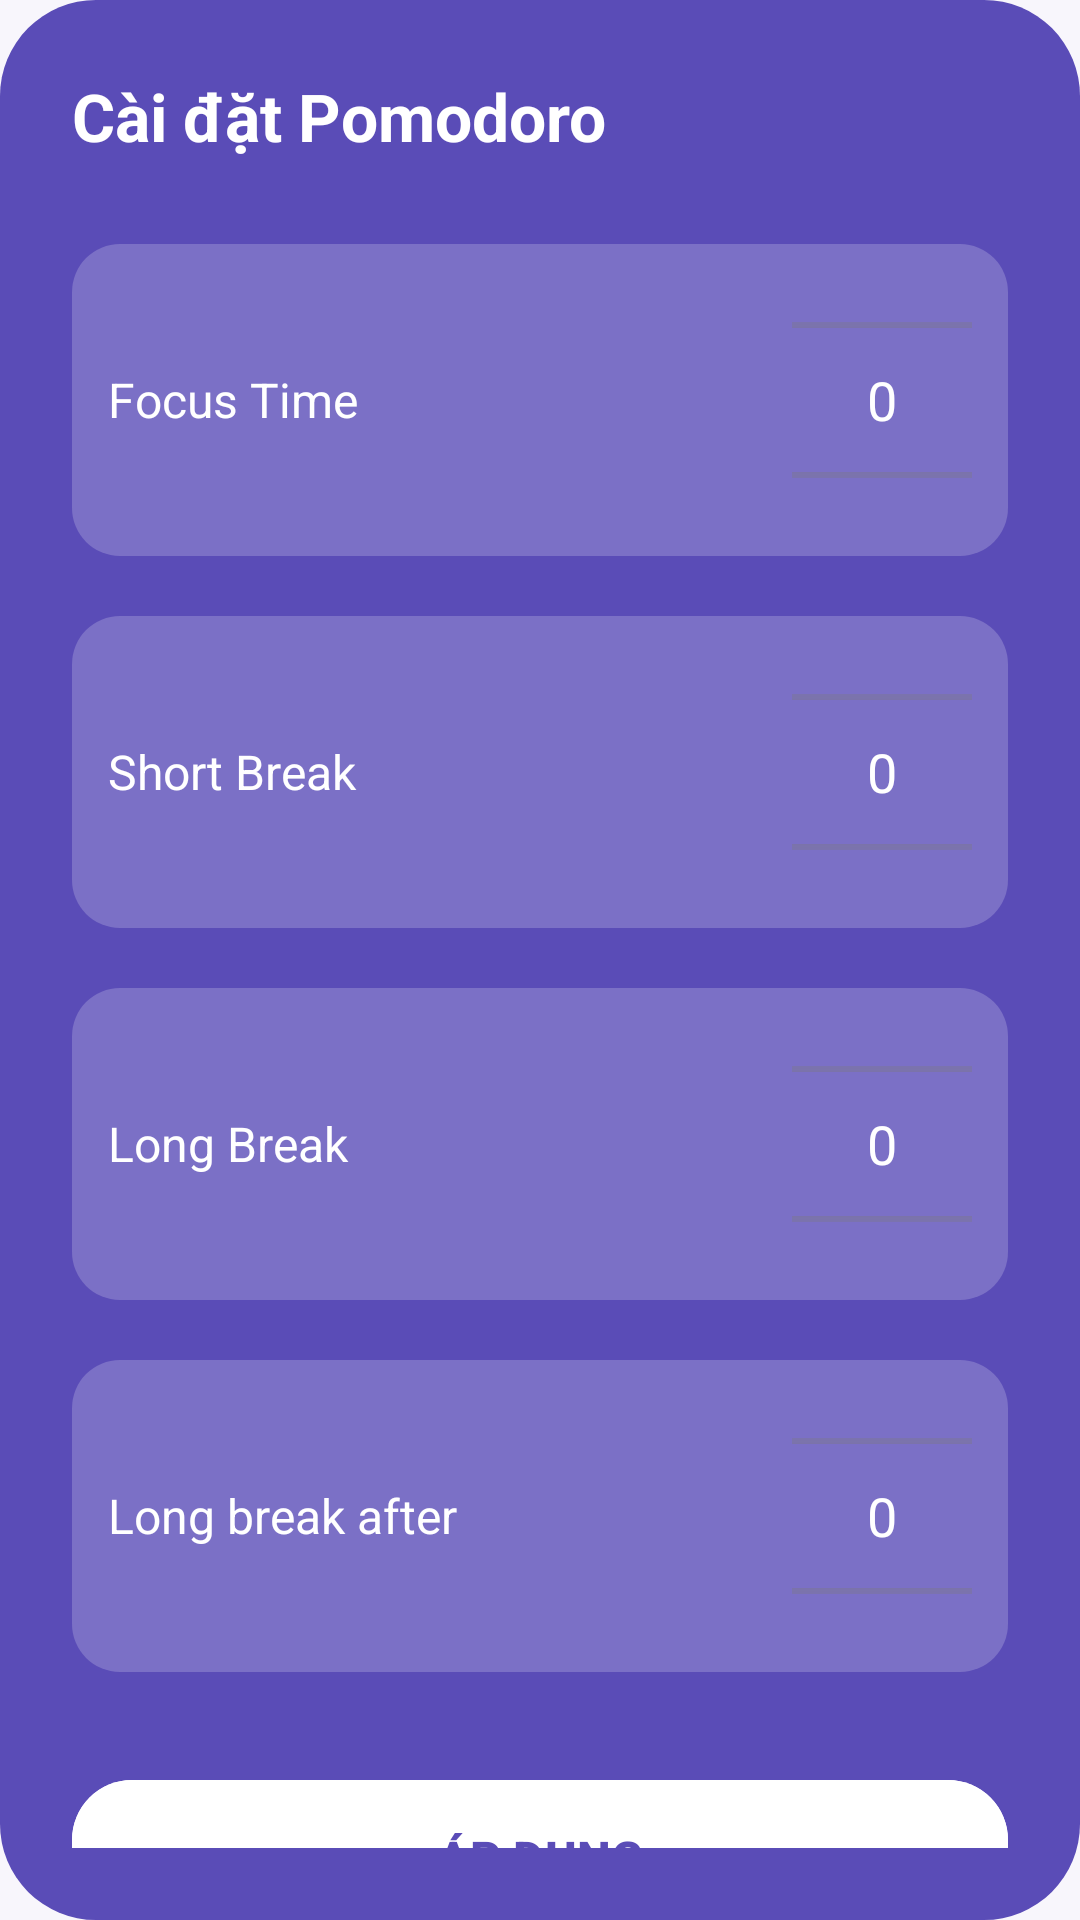

Produce the Android XML layout that renders to this screen, including the resource entries it uses.
<!-- AndroidManifest.xml: application theme Theme.Planner -->
<!-- res/layout/dialog_pomodoro_settings.xml -->
<?xml version="1.0" encoding="utf-8"?>
<com.google.android.material.card.MaterialCardView xmlns:android="http://schemas.android.com/apk/res/android"
    xmlns:app="http://schemas.android.com/apk/res-auto"
    android:layout_width="match_parent"
    android:layout_height="wrap_content"
    app:cardCornerRadius="32dp"
    app:cardElevation="0dp"
    app:strokeWidth="0dp">

    <LinearLayout
        android:layout_width="match_parent"
        android:layout_height="wrap_content"
        android:orientation="vertical"
        android:padding="24dp"
        android:background="@color/pastel_indigo">

        <LinearLayout
            android:layout_width="match_parent"
            android:layout_height="wrap_content"
            android:orientation="horizontal"
            android:gravity="center_vertical"
            android:layout_marginBottom="28dp">

            <TextView
                android:layout_width="0dp"
                android:layout_height="wrap_content"
                android:layout_weight="1"
                android:text="Cài đặt Pomodoro"
                android:textColor="@android:color/white"
                android:textSize="22sp"
                android:textStyle="bold" />

            <ImageView
                android:id="@+id/btnClose"
                android:layout_width="28dp"
                android:layout_height="28dp"
                android:src="@drawable/ic_delete_24"
                app:tint="@android:color/white" />
        </LinearLayout>

        
        <LinearLayout
            android:layout_width="match_parent"
            android:layout_height="wrap_content"
            android:gravity="center_vertical"
            android:layout_marginBottom="20dp"
            android:background="@drawable/bg_setting_item"
            android:padding="12dp">
            <TextView
                android:layout_width="0dp"
                android:layout_height="wrap_content"
                android:layout_weight="1"
                android:text="Focus Time"
                android:textColor="@android:color/white"
                android:textSize="16sp" />
            <NumberPicker
                android:id="@+id/npFocusTime"
                android:layout_width="60dp"
                android:layout_height="80dp"
                android:theme="@style/WhiteNumberPicker" />
        </LinearLayout>

        
        <LinearLayout
            android:layout_width="match_parent"
            android:layout_height="wrap_content"
            android:gravity="center_vertical"
            android:layout_marginBottom="20dp"
            android:background="@drawable/bg_setting_item"
            android:padding="12dp">
            <TextView
                android:layout_width="0dp"
                android:layout_height="wrap_content"
                android:layout_weight="1"
                android:text="Short Break"
                android:textColor="@android:color/white"
                android:textSize="16sp" />
            <NumberPicker
                android:id="@+id/npShortBreak"
                android:layout_width="60dp"
                android:layout_height="80dp"
                android:theme="@style/WhiteNumberPicker" />
        </LinearLayout>

        
        <LinearLayout
            android:layout_width="match_parent"
            android:layout_height="wrap_content"
            android:gravity="center_vertical"
            android:layout_marginBottom="20dp"
            android:background="@drawable/bg_setting_item"
            android:padding="12dp">
            <TextView
                android:layout_width="0dp"
                android:layout_height="wrap_content"
                android:layout_weight="1"
                android:text="Long Break"
                android:textColor="@android:color/white"
                android:textSize="16sp" />
            <NumberPicker
                android:id="@+id/npLongBreak"
                android:layout_width="60dp"
                android:layout_height="80dp"
                android:theme="@style/WhiteNumberPicker" />
        </LinearLayout>

        
        <LinearLayout
            android:layout_width="match_parent"
            android:layout_height="wrap_content"
            android:gravity="center_vertical"
            android:layout_marginBottom="32dp"
            android:background="@drawable/bg_setting_item"
            android:padding="12dp">
            <TextView
                android:layout_width="0dp"
                android:layout_height="wrap_content"
                android:layout_weight="1"
                android:text="Long break after"
                android:textColor="@android:color/white"
                android:textSize="16sp" />
            <NumberPicker
                android:id="@+id/npLongBreakAfter"
                android:layout_width="60dp"
                android:layout_height="80dp"
                android:theme="@style/WhiteNumberPicker" />
        </LinearLayout>

        <com.google.android.material.button.MaterialButton
            android:id="@+id/btnSaveSettings"
            android:layout_width="match_parent"
            android:layout_height="60dp"
            android:text="ÁP DỤNG"
            app:cornerRadius="20dp"
            android:backgroundTint="@color/card_bg_default"
            android:textColor="@color/pastel_indigo"
            android:textSize="16sp"
            android:textStyle="bold" />

    </LinearLayout>
</com.google.android.material.card.MaterialCardView>
<!-- resources referenced by this layout -->
<resources>
  <color name="card_bg_default">#FFFFFFFF</color>
  <color name="pastel_indigo">#5A4CB7</color>
  <!-- drawable bg_setting_item (drawable) -->
  <?xml version="1.0" encoding="utf-8"?>
  <shape xmlns:android="http://schemas.android.com/apk/res/android">
      <solid android:color="#33FFFFFF" /> 
      <corners android:radius="16dp" />
  </shape>
  <style name="WhiteNumberPicker">
          <item name="android:textColorPrimary">@android:color/white</item>
          <item name="android:textSize">18sp</item>
      </style>
  <style name="Theme.Planner" parent="Base.Theme.Planner" />
  <style name="Base.Theme.Planner" parent="Theme.Material3.DayNight.NoActionBar">
          <item name="colorPrimary">@color/pastel_indigo</item>
          <item name="android:statusBarColor">@color/pastel_indigo</item>
          <item name="android:navigationBarColor">@color/card_bg_default</item>
          <item name="android:windowBackground">@color/screen_bg</item>
          <item name="android:textColorPrimary">@color/text_primary</item>
          <item name="android:textColorSecondary">@color/text_secondary</item>
      </style>
  <color name="screen_bg">#F8F6FC</color>
  <color name="text_primary">#1F1F2D</color>
  <color name="text_secondary">#7B7696</color>
</resources>
